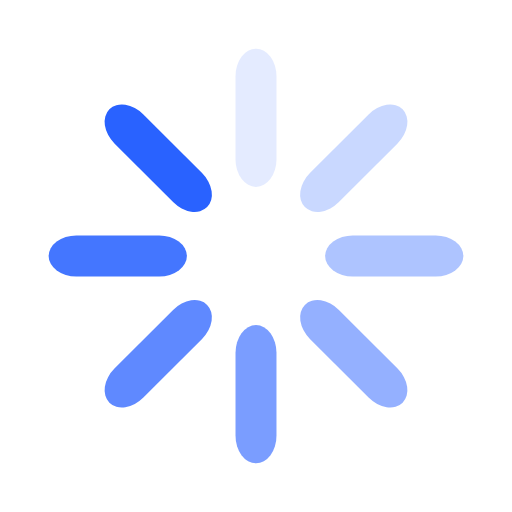
t = 0.00 s
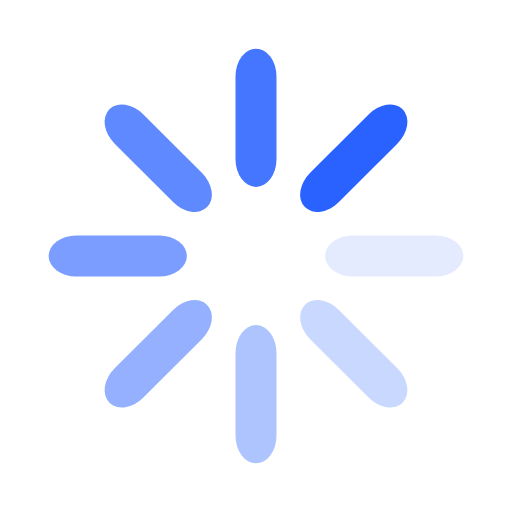
t = 0.25 s
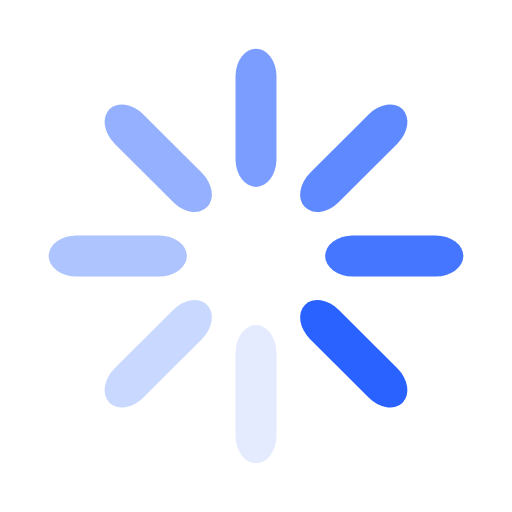
t = 0.50 s
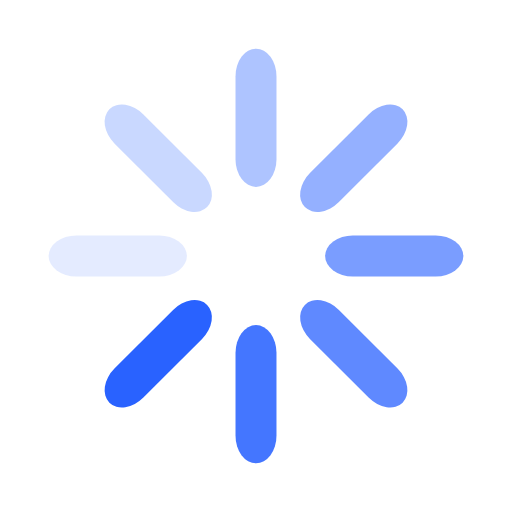
t = 0.75 s

The animated SVG that drew these frames (rendered in a browser with its animation timeline set to each time). Animation: 8 SMIL elements (animate=8); one cycle of 1.00 s, repeats indefinitely.

<?xml version="1.0" encoding="utf-8"?>
<svg xmlns="http://www.w3.org/2000/svg" xmlns:xlink="http://www.w3.org/1999/xlink"
     style="margin: auto; background: none; display: block; shape-rendering: auto;" width="171px" height="171px"
     viewBox="0 0 100 100" preserveAspectRatio="xMidYMid">
    <g transform="rotate(0 50 50)">
        <rect x="46" y="9.5" rx="4" ry="5.4" width="8" height="27" fill="#2962ff">
            <animate attributeName="opacity" values="1;0" keyTimes="0;1" dur="1s" begin="-0.875s"
                     repeatCount="indefinite"></animate>
        </rect>
    </g>
    <g transform="rotate(45 50 50)">
        <rect x="46" y="9.5" rx="4" ry="5.4" width="8" height="27" fill="#2962ff">
            <animate attributeName="opacity" values="1;0" keyTimes="0;1" dur="1s" begin="-0.75s"
                     repeatCount="indefinite"></animate>
        </rect>
    </g>
    <g transform="rotate(90 50 50)">
        <rect x="46" y="9.5" rx="4" ry="5.4" width="8" height="27" fill="#2962ff">
            <animate attributeName="opacity" values="1;0" keyTimes="0;1" dur="1s" begin="-0.625s"
                     repeatCount="indefinite"></animate>
        </rect>
    </g>
    <g transform="rotate(135 50 50)">
        <rect x="46" y="9.5" rx="4" ry="5.4" width="8" height="27" fill="#2962ff">
            <animate attributeName="opacity" values="1;0" keyTimes="0;1" dur="1s" begin="-0.5s"
                     repeatCount="indefinite"></animate>
        </rect>
    </g>
    <g transform="rotate(180 50 50)">
        <rect x="46" y="9.5" rx="4" ry="5.4" width="8" height="27" fill="#2962ff">
            <animate attributeName="opacity" values="1;0" keyTimes="0;1" dur="1s" begin="-0.375s"
                     repeatCount="indefinite"></animate>
        </rect>
    </g>
    <g transform="rotate(225 50 50)">
        <rect x="46" y="9.5" rx="4" ry="5.4" width="8" height="27" fill="#2962ff">
            <animate attributeName="opacity" values="1;0" keyTimes="0;1" dur="1s" begin="-0.25s"
                     repeatCount="indefinite"></animate>
        </rect>
    </g>
    <g transform="rotate(270 50 50)">
        <rect x="46" y="9.5" rx="4" ry="5.4" width="8" height="27" fill="#2962ff">
            <animate attributeName="opacity" values="1;0" keyTimes="0;1" dur="1s" begin="-0.125s"
                     repeatCount="indefinite"></animate>
        </rect>
    </g>
    <g transform="rotate(315 50 50)">
        <rect x="46" y="9.5" rx="4" ry="5.4" width="8" height="27" fill="#2962ff">
            <animate attributeName="opacity" values="1;0" keyTimes="0;1" dur="1s" begin="0s"
                     repeatCount="indefinite"></animate>
        </rect>
    </g>
    <!-- [ldio] generated by https://loading.io/ -->
</svg>
